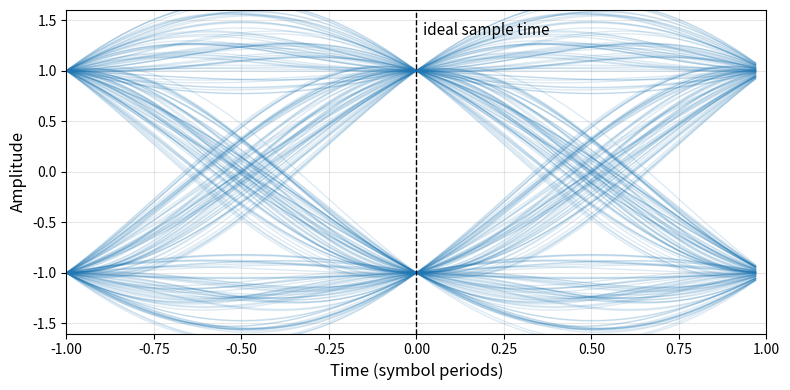

Python code for this plot: (Note: this script raises an exception after producing the figure.)
import matplotlib.pyplot as plt
import numpy as np

np.random.seed(5)

# BPSK + RRC pulse shaping, same style of setup as the chapter's Python exercise
num_symbols = 400
sps = 32
beta = 0.35
span = 8  # filter span in symbols (each side)

# Random BPSK symbols
symbols = np.random.randint(0, 2, num_symbols) * 2 - 1

# Upsample (impulses spaced by sps)
x = np.zeros(num_symbols * sps)
x[::sps] = symbols

# Raised-cosine filter (Tx + Rx combined for this illustration)
t = np.arange(-span * sps, span * sps + 1) / sps
h = np.sinc(t) * np.cos(np.pi * beta * t) / (1 - (2 * beta * t) ** 2 + 1e-20)
h /= np.max(np.convolve(np.ones(1), h))  # keep peaks near +/-1

y = np.convolve(x, h, mode='same')

# Build the eye diagram: chop the signal into 2-symbol-wide slices and overlay
span_samps = 2 * sps
n_traces = 250
fig, ax = plt.subplots(1, 1, figsize=(8, 4))
start = span * sps  # skip filter transient
for i in range(n_traces):
    s = start + i * sps
    seg = y[s:s + span_samps]
    if len(seg) < span_samps:
        break
    ax.plot(np.arange(span_samps) / sps - 1, seg, color='#1f77b4', alpha=0.15, linewidth=1, rasterized=True)

# Mark the ideal sampling instant (center of the eye)
ax.axvline(0, color='k', linestyle='--', linewidth=1)
ax.text(0.02, 1.35, 'ideal sample time', fontsize=11)

ax.set_xlabel('Time (symbol periods)', fontsize=12)
ax.set_ylabel('Amplitude', fontsize=12)
ax.set_xlim(-1, 1)
ax.set_ylim(-1.6, 1.6)
ax.grid(True, alpha=0.3)

plt.tight_layout()
plt.show()
fig.savefig('../_images/eye_diagram.svg', bbox_inches='tight', dpi=100)
